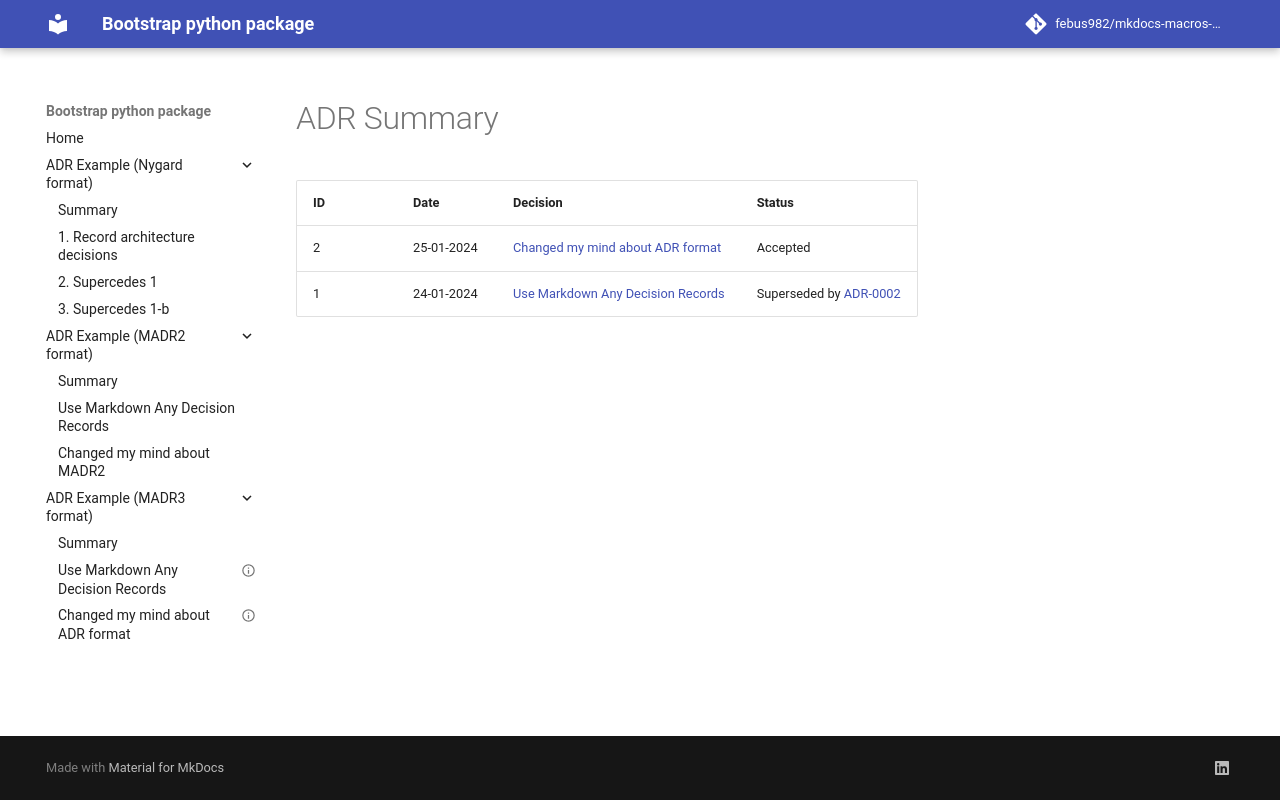

repository: febus982/mkdocs-macros-adr-summary · page: 1.2/adr_madr4_example/summary/index.html · generator: mkdocs

# ADR Summary

{{ adr_summary(adr_path="docs/adr_madr4_example", adr_style="MADR4") }}
